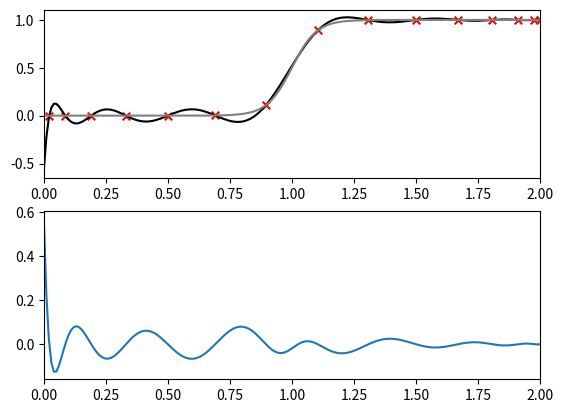

This chart was generated by the following Python code:
# lagrange interpolation example

from __future__ import print_function

import math
import numpy as np
import matplotlib.pyplot as plt

# globals to control some behavior
func_type = "tanh"   # can be sine or tanh
points = "variable"  # can be variable or fixed

npts = 15

def fun_exact(x):
    """ the exact function that we sample to get the points to
    interpolate through """

    if func_type == "sine":
        return np.sin(x)
    elif func_type == "tanh":
        return 0.5*(1.0+np.tanh((x-1.0)/0.1))


def get_interp_points(N, xmin, xmax):
    """ get the x points that we interpolate at """
    if points == "fixed":
        x = np.linspace(xmin, xmax, N)

    elif points == "variable":
        # the Chebyshev nodes
        x = 0.5*(xmin + xmax) + \
            0.5*(xmax - xmin)*np.cos(2.0*np.arange(N)*math.pi/(2*N))

    return x
    
    
def lagrange_poly(x, xp, fp):
    """ given points (xp, fp), fit a lagrange polynomial and return
        the value at point x """

    f = 0.0
    
    # sum over points
    for m in range(len(xp)):

        # create the Lagrange basis polynomial for point m        
        l = None

        for n in range(len(xp)):
            if n == m:
                continue
            
            if l == None:
                l = (x - xp[n])/(xp[m] - xp[n])
            else:
                l *= (x - xp[n])/(xp[m] - xp[n])
                
        f += fp[m]*l

    return f


if func_type == "sine":
    xmin = 0.0
    xmax = 2.0*math.pi
elif func_type == "tanh":
    xmin = 0.0
    xmax = 2.0




# xp, fp are the points that we build the interpolant from
xp = get_interp_points(npts, xmin, xmax)
fp = fun_exact(xp)


# xx are the finely grided data that we will interpolate at to get
# the interpolated function values ff
xx = np.linspace(xmin, xmax, 200)
ff = np.zeros(len(xx))

for n in range(len(xx)):
    ff[n] = lagrange_poly(xx[n], xp, fp)

# exact function values at the interpolated points
fexact = fun_exact(xx)


# error
e = fexact-ff


plt.subplot(211)

plt.scatter(xp, fp, marker="x", color="r", s=30)
plt.plot(xx, ff, color="k")

plt.plot(xx, fexact, color="0.5")

plt.xlim(xmin, xmax)


plt.subplot(212)

plt.plot(xx, e)

plt.xlim(xmin, xmax)


plt.savefig("lagrange.png")

